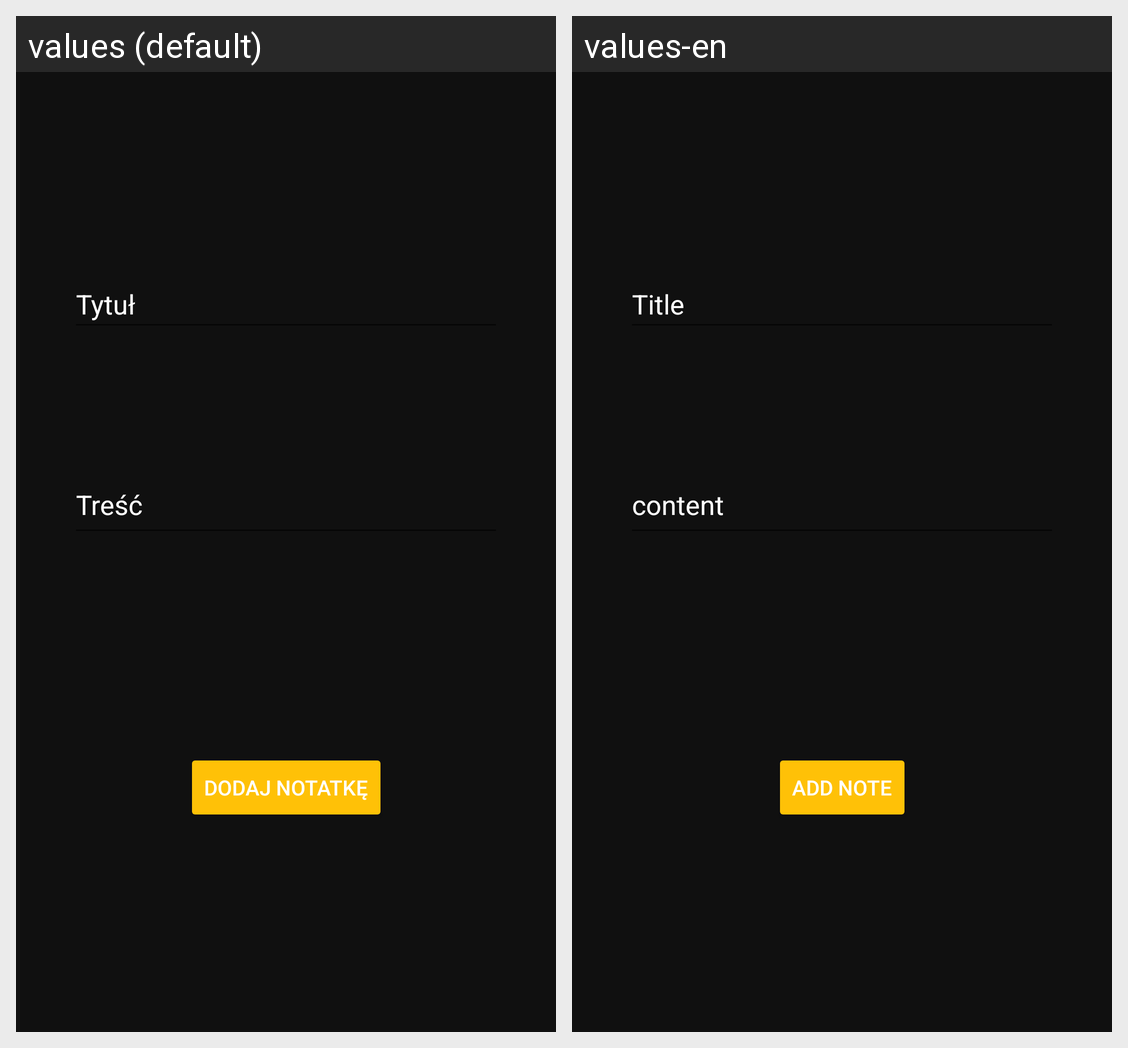

The same Android screen rendered under two of its app's locales, left to right. List the strings drawn on it with the default value and each locale's translation.
Android screen res/layout/activity_add.xml rendered under 2 locales, left to right: values (default), values-en. Device: Nexus 5 (rendered at 1080×1920; each locale shown at half size, 540×960, under a caption strip naming it); theme Theme.Sqlite_szablon.
Strings drawn on this screen, with the default value and each locale's value (text and hints the layout hard-codes, and strings that could not be matched under every locale, appear in the picture but are not listed):

tytul
  values: Tytuł
  values-en: Title

tresc
  values: Treść
  values-en: content

addCar
  values: Dodaj notatkę
  values-en: add note
